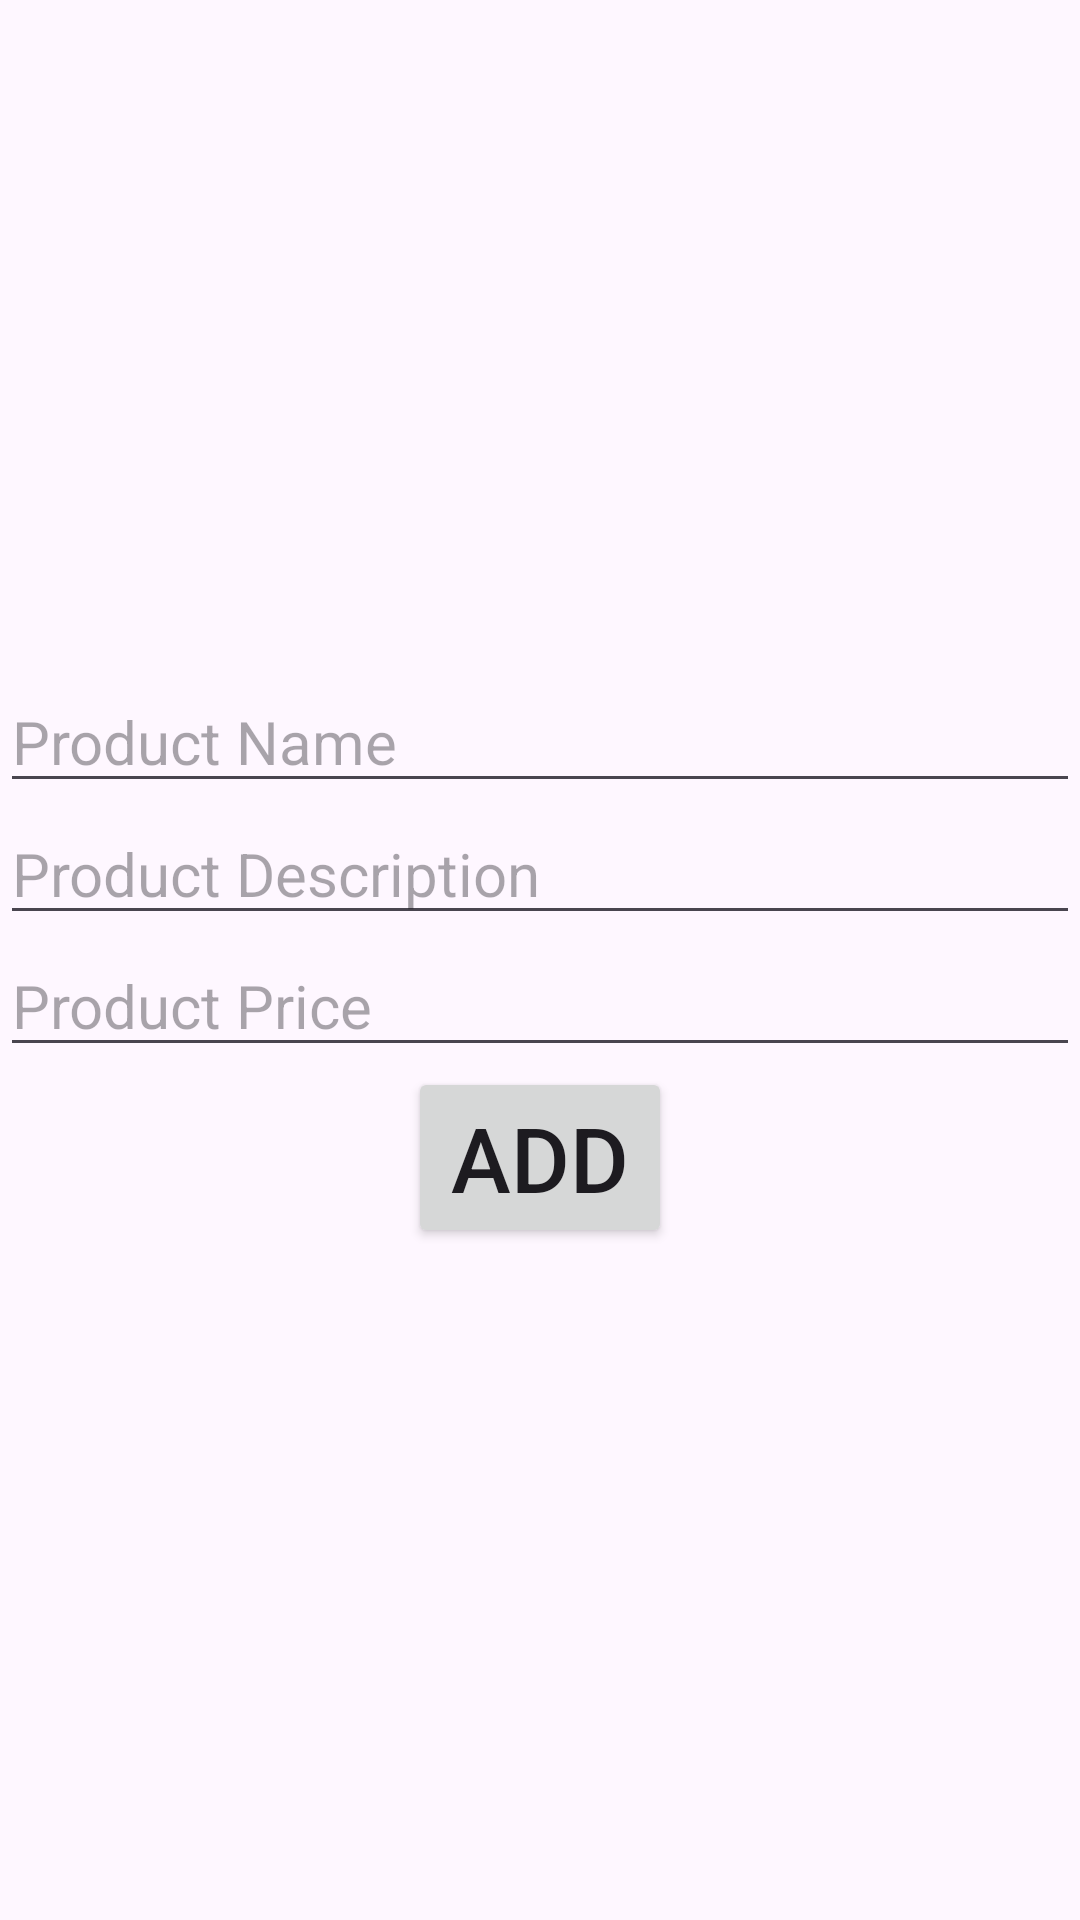

Write the Android layout XML for this screen, with the resource values it uses.
<!-- AndroidManifest.xml: application theme Theme.RetrofitDemo -->
<!-- res/layout/dialog.xml -->
<?xml version="1.0" encoding="utf-8"?>
<RelativeLayout xmlns:android="http://schemas.android.com/apk/res/android"
    xmlns:app="http://schemas.android.com/apk/res-auto"
    android:orientation="vertical"
    android:layout_width="match_parent"
    android:layout_height="match_parent">

    <LinearLayout
        android:layout_width="match_parent"
        android:layout_height="match_parent"
        android:orientation="vertical"
        android:gravity="center">

        <EditText
            android:id="@+id/uname"
            android:layout_width="match_parent"
            android:layout_height="wrap_content"
            android:hint="Product Name"
            android:textSize="20dp" />
        <EditText
            android:id="@+id/udes"
            android:layout_width="match_parent"
            android:layout_height="wrap_content"
            android:hint="Product Description"
            android:textSize="20dp" />

        <EditText
            android:id="@+id/uprize"
            android:layout_width="match_parent"
            android:layout_height="wrap_content"
            android:hint="Product Price"
            android:textSize="20dp" />
        <Button
            android:layout_gravity="center"
            android:layout_width="wrap_content"
            android:layout_height="wrap_content"
            android:text="Add"
            android:textSize="30dp"
            android:id="@+id/addd"/>

        <ImageView
            android:id="@+id/uimageView"
            android:layout_width="wrap_content"
            android:layout_height="wrap_content"
            android:src="@mipmap/ic_launcher"
            />

        <ImageView
            android:layout_width="match_parent"
            android:layout_height="wrap_content"
            android:id="@+id/rotate"/>

    </LinearLayout>


















</RelativeLayout>
<!-- resources referenced by this layout -->
<resources>
  <style name="Theme.RetrofitDemo" parent="Base.Theme.RetrofitDemo" />
  <style name="Base.Theme.RetrofitDemo" parent="Theme.Material3.DayNight.NoActionBar">
          
          
      </style>
</resources>
